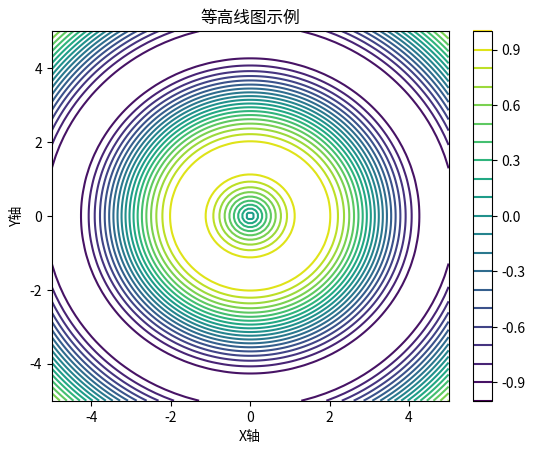

This figure's Python source:
import matplotlib.pyplot as plt
import numpy as np

# 创建示例数据
x = np.linspace(-5, 5, 100)
y = np.linspace(-5, 5, 100)
X, Y = np.meshgrid(x, y)
Z = np.sin(np.sqrt(X**2 + Y**2))

# 创建等高线图
plt.contour(X, Y, Z, levels=20, cmap='viridis')  # levels参数控制等高线的数量

# 添加标签和标题
plt.xlabel('X轴')
plt.ylabel('Y轴')
plt.title('等高线图示例')

plt.colorbar()  # 添加颜色条

plt.show()
